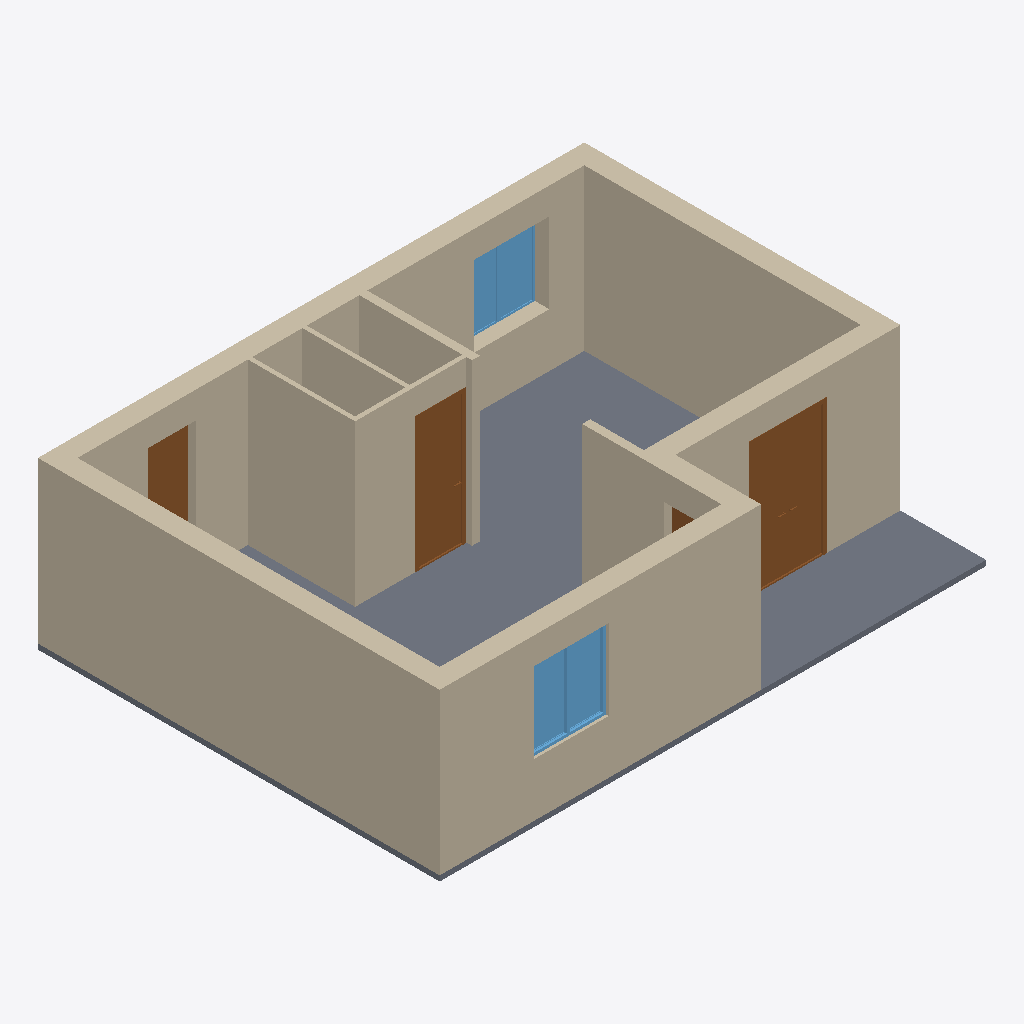
Isometric view of an IFC building model (IFC-SPF (STEP), schema IFC4, length unit metre), seen from the south-west, elements coloured by IFC class: 11 walls (beige), 4 doors (brown), 2 windows (light blue), 1 slab (grey).
Extent 10.2 m × 7.5 m × 3.1 m (x, y, z). Storeys (1): My Storey at 0.00 m. Elements (21): 11 IfcWall, 5 IfcWindow, 4 IfcDoor, 1 IfcSlab.

HEADER;
FILE_DESCRIPTION(('ViewDefinition[DesignTransferView]'),'2;1');
FILE_NAME('TUTO_1.ifc','2024-01-03T16:59:32+01:00',(''),(''),'IfcOpenShell v0.7.0-6c9e130ca','BlenderBIM [number]-239d1d6','');
FILE_SCHEMA(('IFC4'));
ENDSEC;
DATA;
#1=IFCPROJECT('1FEUcA7ML99BE_wwThxY5X',$,'My Project',$,$,$,$,(#14,#26),#9);
#30=IFCSITE('36OtMnD6D3SPjJMECFETju',$,'My Site',$,$,#53,$,$,$,$,$,$,$,$);
#36=IFCBUILDING('3pYSKeCzP2nQ9kPtEMs3HZ',$,'My Building',$,$,#59,$,$,$,$,$,$);
#42=IFCBUILDINGSTOREY('2Aa0EGfaP8jQgWWuYBJW7k',$,'My Storey',$,$,#65,$,$,$,$);
#509=IFCWALL('3sARtet6X8lff$r_XMADMT',$,'Wall',$,$,#1713,#515,$,$);
#73=IFCSLAB('1OA6nNOHr29OhVlO5PXCMY',$,'Slab',$,$,#82,#89,$,$);
#102=IFCWALL('3Dkw0JbXL3lv9Qh$ofJvsE',$,'Wall',$,$,#583,#109,$,$);
#435=IFCWALL('3jg8DFWmXBceNmfKsSt95f',$,'Wall',$,$,#730,#441,$,$);
#379=IFCWALL('2TtOnb1OT6Qh3ZvuiAt9q2',$,'Wall',$,$,#679,#385,$,$);
#197=IFCWALL('3PAvCo6oHB_RasWwIvv88P',$,'Wall',$,$,#762,#203,$,$);
#4028=IFCWALL('0Fv_zfsBb0iwsfU_Dq9gfg',$,'Wall',$,$,#14922,#4034,$,$);
#3922=IFCWALL('0X_j88FIz0vwOayK6_8dlr',$,'Wall',$,$,#14907,#3929,$,$);
#2215=IFCDOOR('3C1lmXRRn4nRp7Ug5uHh96',$,'Door',$,$,#2599,#2247,$,2.5,1.39999997615814,$,$,$);
#3717=IFCWALL('3Lirl$nkj3qwIEvpnDbPkm',$,'Wall',$,$,#14902,#3724,$,$);
#4233=IFCDOOR('1IreaxuAb1qRDY5i$gC$qB',$,'Door',$,$,#14912,#4259,$,2.5,0.899999976158142,$,$,$);
#3818=IFCWALL('0a9m4Uc9f7OQzW$jhciQQb',$,'Wall',$,$,#14897,#3829,$,$);
#1517=IFCWINDOW('2y7cCenTnDHRTVvVUdPvxT',$,'Window',$,$,#2073,#1549,$,1.5,1.39999997615814,$,$,$);
#4101=IFCWALL('1QOPYZaNbExBE$Y27CNLWo',$,'Wall',$,$,#14917,#4112,$,$);
#1600=IFCWINDOW('2MvrbEdZr3fuKuvpCAOOc4',$,'Window',$,$,#1695,#1631,$,1.5,1.39999997615814,$,$,$);
#141=IFCWALL('2w2UuEqgD21Oo6WEXEPSkD',$,'Wall',$,$,#615,#147,$,$);
#1072=IFCDOOR('1MkkPH2_TDj83LkVA3tR2o',$,'Door',$,$,#3915,#1103,$,2.5,0.899999976158142,$,$,$);
#974=IFCDOOR('1DS_XyHn109A$Fda9J7TUG',$,'Door',$,$,#2604,#1006,$,2.5,0.899999976158142,$,$,$);
ENDSEC;